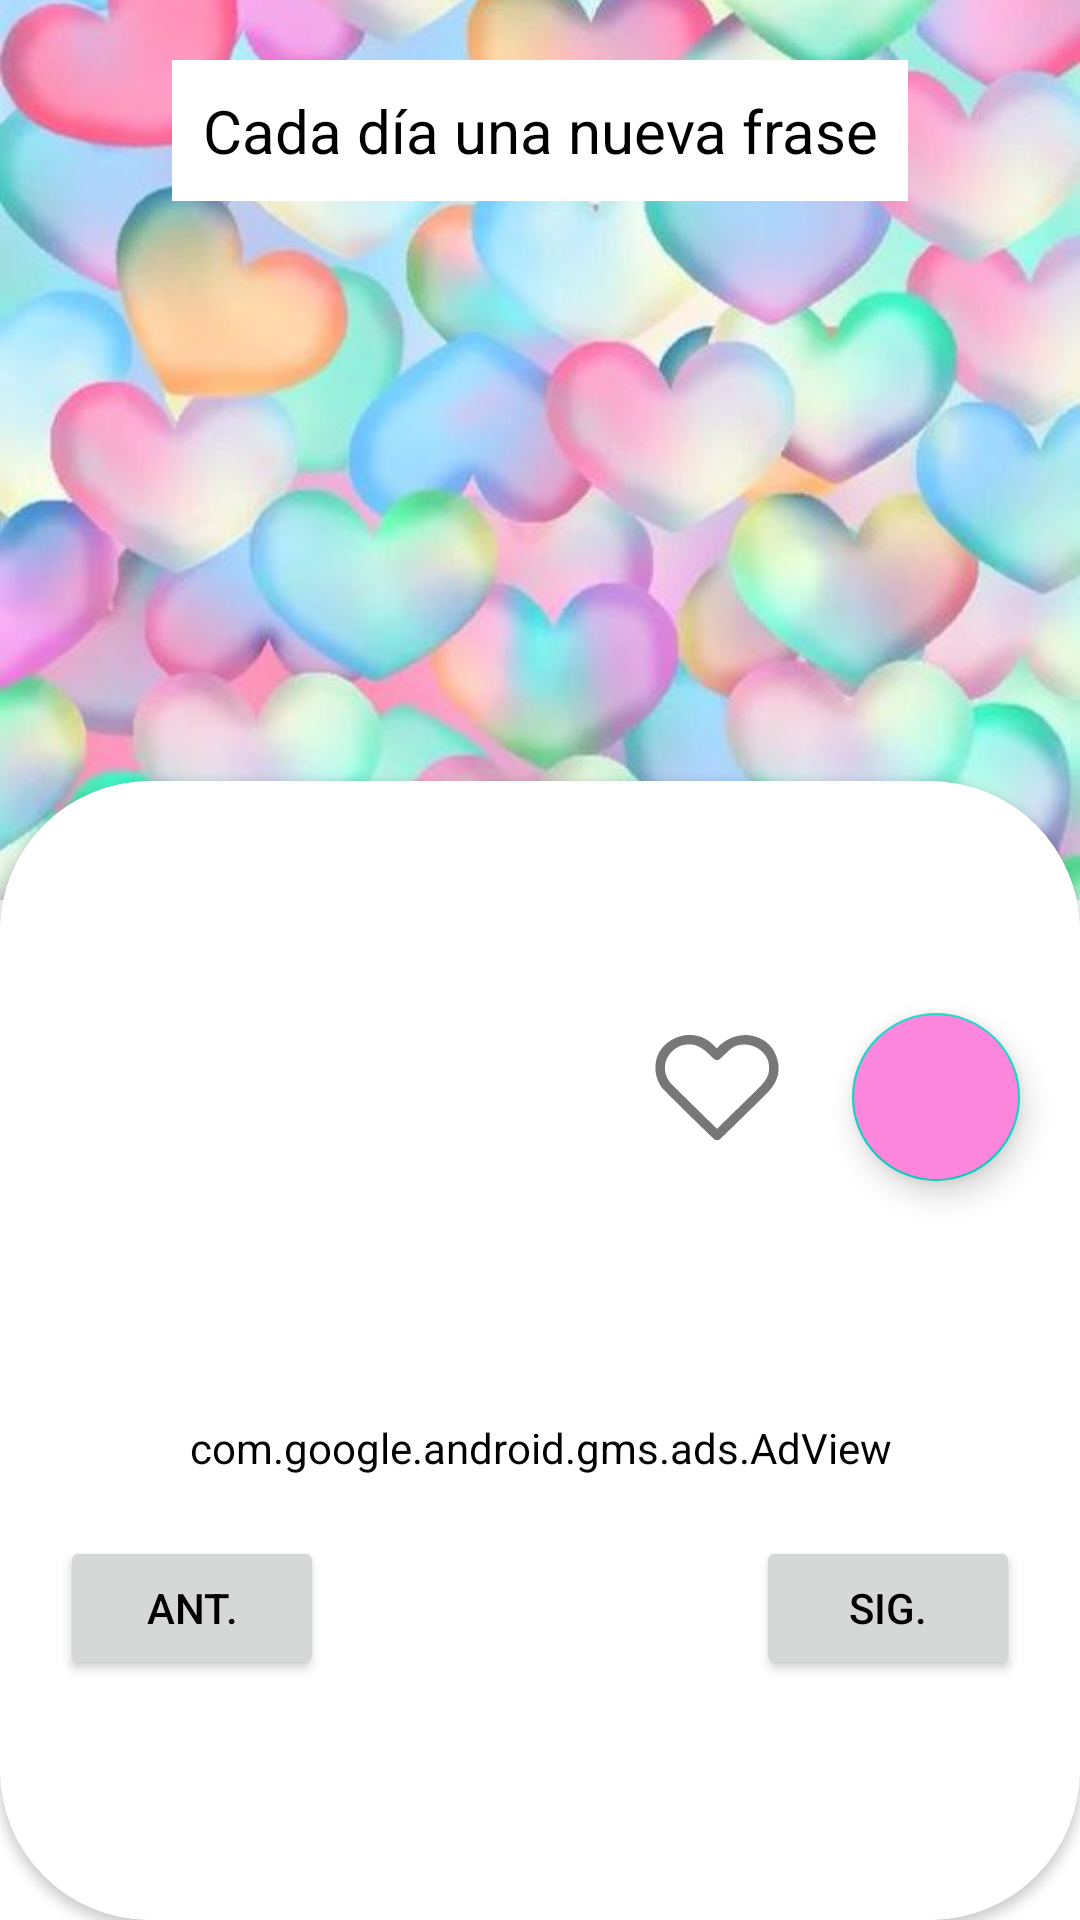

Layout XML and referenced resources for this Android screen:
<!-- AndroidManifest.xml: application theme Theme.AmorDiario -->
<!-- res/layout/fragment_frases.xml -->
<?xml version="1.0" encoding="utf-8"?>
<androidx.constraintlayout.widget.ConstraintLayout xmlns:android="http://schemas.android.com/apk/res/android"
    xmlns:app="http://schemas.android.com/apk/res-auto"
    xmlns:tools="http://schemas.android.com/tools"
    android:layout_width="match_parent"
    android:layout_height="match_parent"
    xmlns:ads="http://schemas.android.com/apk/res-auto"
    tools:context=".ui.FrasesFragment">

    <ImageView
        android:id="@+id/imagen"
        android:layout_width="match_parent"
        android:layout_height="300dp"
        android:src="@drawable/corazones"
        android:scaleType="centerCrop"
        app:layout_constraintTop_toTopOf="parent"
        app:layout_constraintStart_toStartOf="parent"
        app:layout_constraintEnd_toEndOf="parent"
        />

    <androidx.cardview.widget.CardView
        android:layout_width="0dp"
        android:layout_height="0dp"
        android:theme="@style/tarjeta"
        app:cardCornerRadius="50dp"
        android:layout_marginTop="-40dp"

        app:layout_constraintStart_toStartOf="parent"
        app:layout_constraintEnd_toEndOf="parent"
        app:layout_constraintTop_toBottomOf="@id/imagen"
        app:layout_constraintBottom_toBottomOf="parent"
        >

        <androidx.constraintlayout.widget.ConstraintLayout
            android:layout_width="match_parent"
            android:layout_height="match_parent"

            app:layout_constraintStart_toStartOf="parent"
            app:layout_constraintEnd_toEndOf="parent"
            app:layout_constraintTop_toTopOf="parent"
            app:layout_constraintBottom_toBottomOf="parent" >

            <TextView
                android:id="@+id/frase"
                android:layout_width="wrap_content"
                android:layout_height="wrap_content"
                android:textSize="28sp"
                android:padding="20dp"
                android:gravity="center"
                android:theme="@style/tarjeta"
                tools:text="Chiste diario"
                app:layout_constraintTop_toTopOf="parent"
                app:layout_constraintStart_toStartOf="parent"
                app:layout_constraintEnd_toEndOf="parent" />

            <ImageView
                android:id="@+id/favoritos"
                android:layout_width="50dp"
                android:layout_height="50dp"
                android:src="@drawable/corazon"
                android:layout_marginEnd="20dp"
                app:layout_constraintTop_toBottomOf="@id/frase"
                app:layout_constraintEnd_toStartOf="@id/compartir"
                />

            <com.google.android.material.floatingactionbutton.FloatingActionButton
                android:id="@+id/compartir"
                android:layout_width="wrap_content"
                android:layout_height="wrap_content"
                android:textColor="@color/black"
                android:backgroundTint="@color/purple_200"
                android:layout_marginEnd="20dp"
                android:src="@drawable/ic_compartir"
                android:layout_marginStart="20dp"
                app:cornerRadius="50dp"
                app:layout_constraintEnd_toEndOf="parent"
                app:layout_constraintTop_toBottomOf="@id/frase"
                />

            <TextView
                android:id="@+id/numero"
                android:layout_width="wrap_content"
                android:layout_height="wrap_content"
                android:textSize="20sp"
                android:padding="10dp"
                android:layout_marginStart="20dp"
                android:layout_marginBottom="80dp"
                android:gravity="center"
                tools:text="2/71"
                android:textColor="#777"
                app:layout_constraintBottom_toBottomOf="parent"
                app:layout_constraintStart_toStartOf="parent"
                app:layout_constraintEnd_toEndOf="parent" />

            <Button
                android:id="@+id/anterior"
                android:layout_width="wrap_content"
                android:layout_height="wrap_content"
                android:text="@string/botonAnterior"
                app:cornerRadius="50dp"
                android:textColor="@color/black"
                android:layout_marginStart="20dp"
                android:layout_marginBottom="80dp"
                app:layout_constraintStart_toStartOf="parent"
                app:layout_constraintBottom_toBottomOf="parent"
                />

            <Button
                android:id="@+id/siguiente"
                android:layout_width="wrap_content"
                android:layout_height="wrap_content"
                android:text="@string/botonSiguiente"
                android:textColor="@color/black"
                android:layout_marginEnd="20dp"
                android:layout_marginBottom="80dp"
                app:cornerRadius="50dp"
                app:layout_constraintEnd_toEndOf="parent"
                app:layout_constraintBottom_toBottomOf="parent"
                />

            <com.google.android.gms.ads.AdView
                android:id="@+id/adView"
                android:layout_width="wrap_content"
                android:layout_height="wrap_content"
                android:layout_margin="20dp"
                android:layout_gravity="center"
                ads:adSize="SMART_BANNER"
                app:layout_constraintStart_toStartOf="parent"
                app:layout_constraintEnd_toEndOf="parent"
                app:layout_constraintBottom_toTopOf="@id/siguiente">
            </com.google.android.gms.ads.AdView>

        </androidx.constraintlayout.widget.ConstraintLayout>
    </androidx.cardview.widget.CardView>

    <TextView
        android:id="@+id/titulo"
        android:layout_width="wrap_content"
        android:layout_height="wrap_content"
        android:textSize="20sp"
        android:padding="10dp"
        android:layout_margin="20dp"
        android:gravity="center"
        android:text="@string/chisteSuperior"
        android:theme="@style/tarjeta"
        app:layout_constraintTop_toTopOf="parent"
        app:layout_constraintStart_toStartOf="parent"
        app:layout_constraintEnd_toEndOf="parent" />

</androidx.constraintlayout.widget.ConstraintLayout>
<!-- resources referenced by this layout -->
<resources>
  <color name="black">#FF000000</color>
  <color name="purple_200">#FC86DB</color>
  <!-- drawable corazon (drawable) -->
  <vector xmlns:android="http://schemas.android.com/apk/res/android"
      android:width="512dp"
      android:height="512dp"
      android:viewportWidth="512"
      android:viewportHeight="512">
    <path
        android:pathData="M143.5,76.5c-33.9,6.2 -62.9,24.2 -79.8,49.7 -7.2,10.7 -11.1,19.4 -14.3,31.3 -9,33.9 -1.8,70 19.6,98.6 5.8,7.8 174.6,173.6 179.2,176.1 4.2,2.3 11.4,2.3 15.6,-0 2.7,-1.4 52.4,-49.7 154,-149.5 19.1,-18.8 30,-32.7 37.7,-48.2 12.9,-25.9 14.2,-50.9 4.5,-82.5 -13.6,-43.9 -51.3,-72.8 -99.7,-76.5 -16.7,-1.3 -40,2.9 -57.3,10.4 -15.3,6.6 -32.6,18.6 -43.2,29.8l-4.6,5 -8.4,-8.4c-20.2,-20.5 -39,-30.8 -64.7,-35.7 -9.9,-1.9 -28.7,-2 -38.6,-0.1zM177.4,108.5c9.2,1.9 23.3,8.9 33.7,16.6 4.6,3.4 14.9,12.7 22.9,20.5 13.3,13 15,14.3 19,14.9 7.7,1.1 10.4,-0.6 29.8,-19.3 18.9,-18.2 24.5,-22.6 34.9,-27.4 9.7,-4.4 18.3,-6 31.3,-6 13.6,-0 23.1,1.8 34.1,6.6 12.6,5.4 18.7,9.5 28,18.6 17,16.8 24,35.4 22.6,60.4 -0.8,14.3 -5,25.3 -15.6,40.3 -7.2,10.1 -9.1,12.1 -144.9,144.8l-17.3,16.9 -16.2,-16c-40.6,-39.9 -123.1,-120.7 -131.1,-128.4 -11.1,-10.6 -17.7,-19.3 -22.6,-29.5 -9.2,-19.1 -10.4,-41.5 -3.3,-60.5 9.6,-25.9 35.3,-47.7 61.8,-52.5 9.6,-1.8 24.6,-1.8 32.9,-0z"
        android:fillColor="#777777"
        android:strokeColor="#00000000"/>
  </vector>
  <!-- drawable corazones: jpg bitmap (drawable, 62219 bytes) -->
  <string name="botonAnterior">Ant.</string>
  <string name="botonSiguiente">Sig.</string>
  <string name="chisteSuperior">Cada día una nueva frase</string>
  <style name="tarjeta" parent="Theme.AmorDiario">
          <item name="android:background">@color/white</item>
          <item name="android:textColor">@color/black</item>
      </style>
  <style name="Theme.AmorDiario" parent="Theme.MaterialComponents.DayNight.NoActionBar">
          
          <item name="colorPrimary">@color/purple_500</item>
          <item name="colorPrimaryVariant">@color/purple_700</item>
          <item name="colorOnPrimary">@color/white</item>
          
          <item name="colorSecondary">@color/teal_200</item>
          <item name="colorSecondaryVariant">@color/teal_700</item>
          <item name="colorOnSecondary">@color/black</item>
          
          <item name="android:statusBarColor">?attr/colorPrimaryVariant</item>
          
      </style>
  <color name="white">#FFFFFFFF</color>
  <color name="purple_500">#FC86DB</color>
  <color name="purple_700">#FC86DB</color>
  <color name="teal_200">#FF03DAC5</color>
  <color name="teal_700">#FF018786</color>
</resources>
